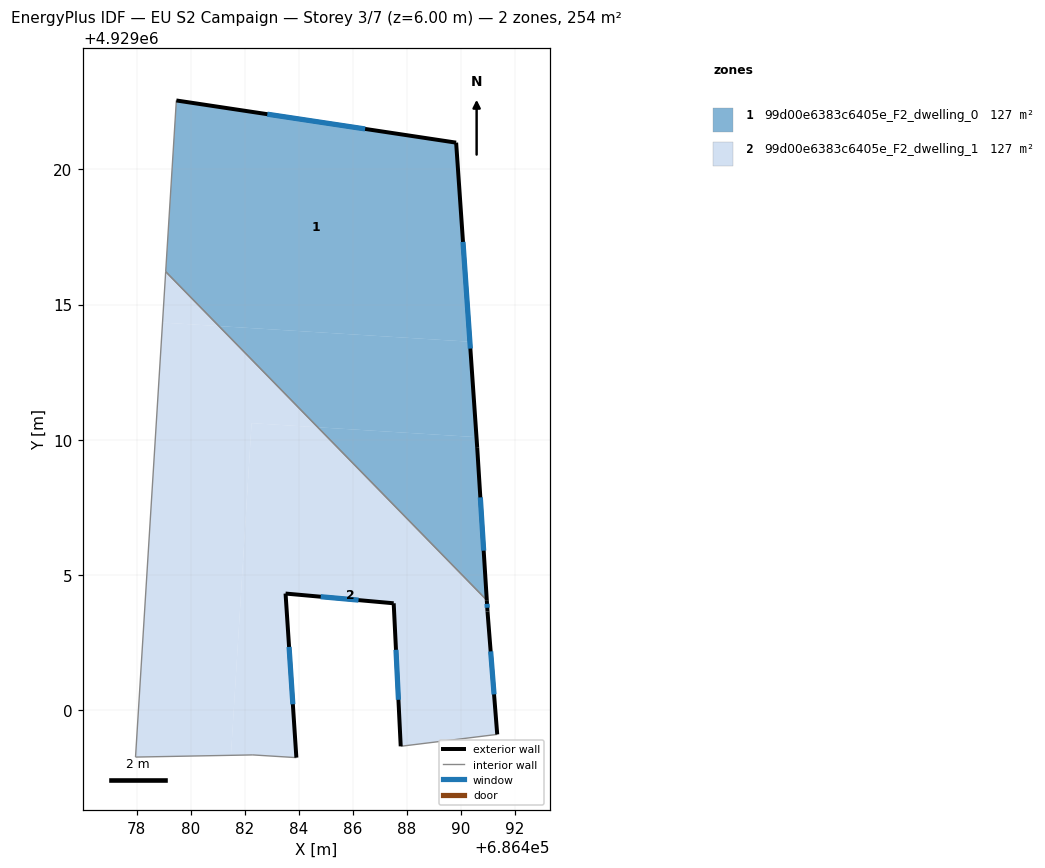
=== STOREY PLAN SPEC (per zone: floor XY polygon, exterior-wall plan segments, windows/doors) ===
zone 1: 99d00e6383c6405e_F2_dwelling_0  (126.9 m²)
  floor: (686490.33, 4929013.63) (686489.82, 4929020.99) (686479.47, 4929022.55) (686479.07, 4929016.22) (686481.04, 4929014.20)
  floor: (686490.95, 4929004.06) (686490.60, 4929009.70) (686490.57, 4929010.10) (686484.70, 4929010.46)
  floor: (686490.57, 4929010.10) (686490.33, 4929013.63) (686481.04, 4929014.20) (686484.70, 4929010.46)
  exterior wall: (686479.47, 4929022.55) – (686489.82, 4929020.99)  [10.5 m]
    window: (686482.83, 4929022.04) – (686486.45, 4929021.50)  [3.8 m²]
  exterior wall: (686489.82, 4929020.99) – (686490.60, 4929009.70)  [11.3 m]
    window: (686490.07, 4929017.32) – (686490.34, 4929013.37)  [4.1 m²]
  exterior wall: (686490.60, 4929009.70) – (686490.95, 4929004.06)  [5.6 m]
    window: (686490.71, 4929007.87) – (686490.84, 4929005.90)  [2.1 m²]
  interior walls: 2
zone 2: 99d00e6383c6405e_F2_dwelling_1  (126.9 m²)
  floor: (686491.34, 4928999.10) (686490.98, 4929003.65) (686490.95, 4929004.06) (686484.70, 4929010.46) (686482.25, 4929010.61) (686481.49, 4928998.33) (686482.30, 4928998.34) (686483.91, 4928998.24) (686483.51, 4929004.31) (686487.51, 4929003.95) (686487.77, 4928998.66)
  floor: (686481.49, 4928998.33) (686482.25, 4929010.61) (686484.70, 4929010.46) (686481.04, 4929014.20) (686478.96, 4929014.33) (686477.96, 4928998.26)
  floor: (686481.04, 4929014.20) (686479.07, 4929016.22) (686478.96, 4929014.33)
  exterior wall: (686487.51, 4929003.95) – (686483.51, 4929004.31)  [4.0 m]
    window: (686486.21, 4929004.07) – (686484.81, 4929004.19)  [1.5 m²]
  exterior wall: (686483.51, 4929004.31) – (686483.91, 4928998.24)  [6.1 m]
    window: (686483.64, 4929002.34) – (686483.78, 4929000.21)  [2.2 m²]
  exterior wall: (686490.95, 4929004.06) – (686490.98, 4929003.65)  [0.4 m]
    window: (686490.96, 4929003.93) – (686490.97, 4929003.78)  [0.2 m²]
  exterior wall: (686490.98, 4929003.65) – (686491.34, 4928999.10)  [4.6 m]
    window: (686491.09, 4929002.17) – (686491.22, 4929000.58)  [1.7 m²]
  exterior wall: (686487.77, 4928998.66) – (686487.51, 4929003.95)  [5.3 m]
    window: (686487.68, 4929000.38) – (686487.59, 4929002.23)  [1.9 m²]
  interior walls: 5

=== DERIVED (storey summary) ===
Building: EU S2 Campaign
Storey: 3 of 7  (floor level z = 6.00 m)
Storey gross floor area: 253.8 m²
Zones on this storey: 2
  - 99d00e6383c6405e_F2_dwelling_0: floor 126.9 m²; exterior wall 27.4 m (82.3 m²); 3 window(s) 10.1 m²; WWR 12.2%
  - 99d00e6383c6405e_F2_dwelling_1: floor 126.9 m²; exterior wall 20.4 m (61.1 m²); 5 window(s) 7.5 m²; WWR 12.2%
Zone adjacency (shared interzone walls):
  - 99d00e6383c6405e_F2_dwelling_0 ↔ 99d00e6383c6405e_F2_dwelling_1